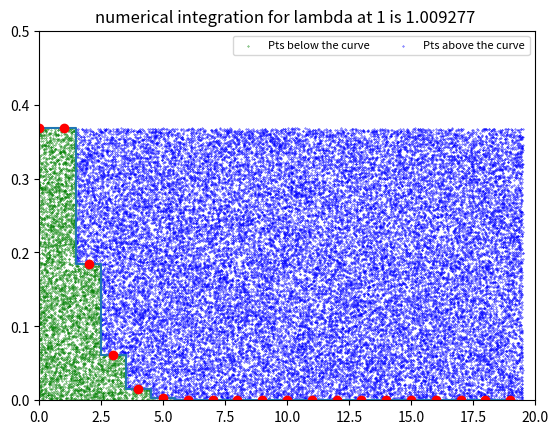

This figure's Python source: (Note: this script raises an exception after producing the figure.)
import numpy as np
import math
import matplotlib.pyplot as plt
import random
# constants
numPoints = 2000
lambda_max = 10

# define funciton
def poisson_distribution(x, lamb):
    return lamb ** x * np.exp(-lamb) / math.factorial(int(x))

# define x bound
xmin = 0
xmax = 20

# line plot
lines_x = [[]]
lines_y = [[]]

for lamb in range(1, lambda_max):
    # find ymin and ymax for current lamba
    ymin = 1000
    ymax = -1000
    for x in range(xmax):
        y = poisson_distribution(x, lamb)
        if y < ymin: ymin = y
        if y > ymax: ymax = y

    # for calculating integral
    total_rect_area = 0
    current_rect_area = (ymax - ymin) * 1
    total_int = 0.0
    current_int = 0.0

    # for line plotting
    plot_line_x = []
    plot_line_y = []

    # for scattering random points above and below the line
    ind_below_x = []
    ind_below_y = []
    ind_above_x = []
    ind_above_y = []

    # for every integer x to x + 1, use constant derivative instead of poisson distribution(x is integer only)
    # and then use random value to calculate integral of current x range
    for k in range(xmax):
        # ctr number for calculating current integral area
        ctr = 0

        # current poisson function value
        k_y = poisson_distribution(k, lamb)

        for j in range(numPoints):
            x = k + 1 * random.random() - 0.5
            y = ymin + (ymax - ymin) * random.random()

            if y <= k_y:
                ctr += 1  # area over x-axis is positive
                ind_below_x.append(x)
                ind_below_y.append(y)
            else:
                ind_above_x.append(x)
                ind_above_y.append(y)

        # calculate current integral
        current_int = current_rect_area * float(ctr) / numPoints
        total_int += current_int

        # add current x + 1 point for line plotting
        plot_line_x.append(k)
        plot_line_y.append(k_y)

    # print the integrals
    print("numerical integration for lambda = %d is %f " % (lamb, total_int))

    # for plotting sum image later
    lines_x.append(plot_line_x)
    lines_y.append(plot_line_y)

    # plotting current scatter points
    plt.ylim((0, 0.5))
    plt.xlim((0, 20))
    pts_below = plt.scatter(ind_below_x, ind_below_y, color="green", s=0.1)
    pts_above = plt.scatter(ind_above_x, ind_above_y, color="blue", s=0.1)
    plt.step(plot_line_x, plot_line_y, where='mid')
    plt.plot(plot_line_x, plot_line_y, 'C0o', color="red")
    plt.legend((pts_below, pts_above),
               ('Pts below the curve', 'Pts above the curve'),
               loc='upper right',
               ncol=3,
               fontsize=8)
    plt.title(("numerical integration for lambda at %d is %f " % (lamb, total_int)))
    plt.show()
    plt.savefig('img/monte_carlo_integration_%2d_step.png' % lamb)

# plotting sum image
labels = []
plt.ylim((0, 0.5))
plt.xlim((-1, 20))
for i in range(1, lambda_max):
    plt.plot(lines_x[i], lines_y[i])
    labels.append("lambda = %d" % i)
plt.legend(labels, loc='upper right')
plt.show()
plt.savefig('img/monte_carlo_integration_sum_step.png')
